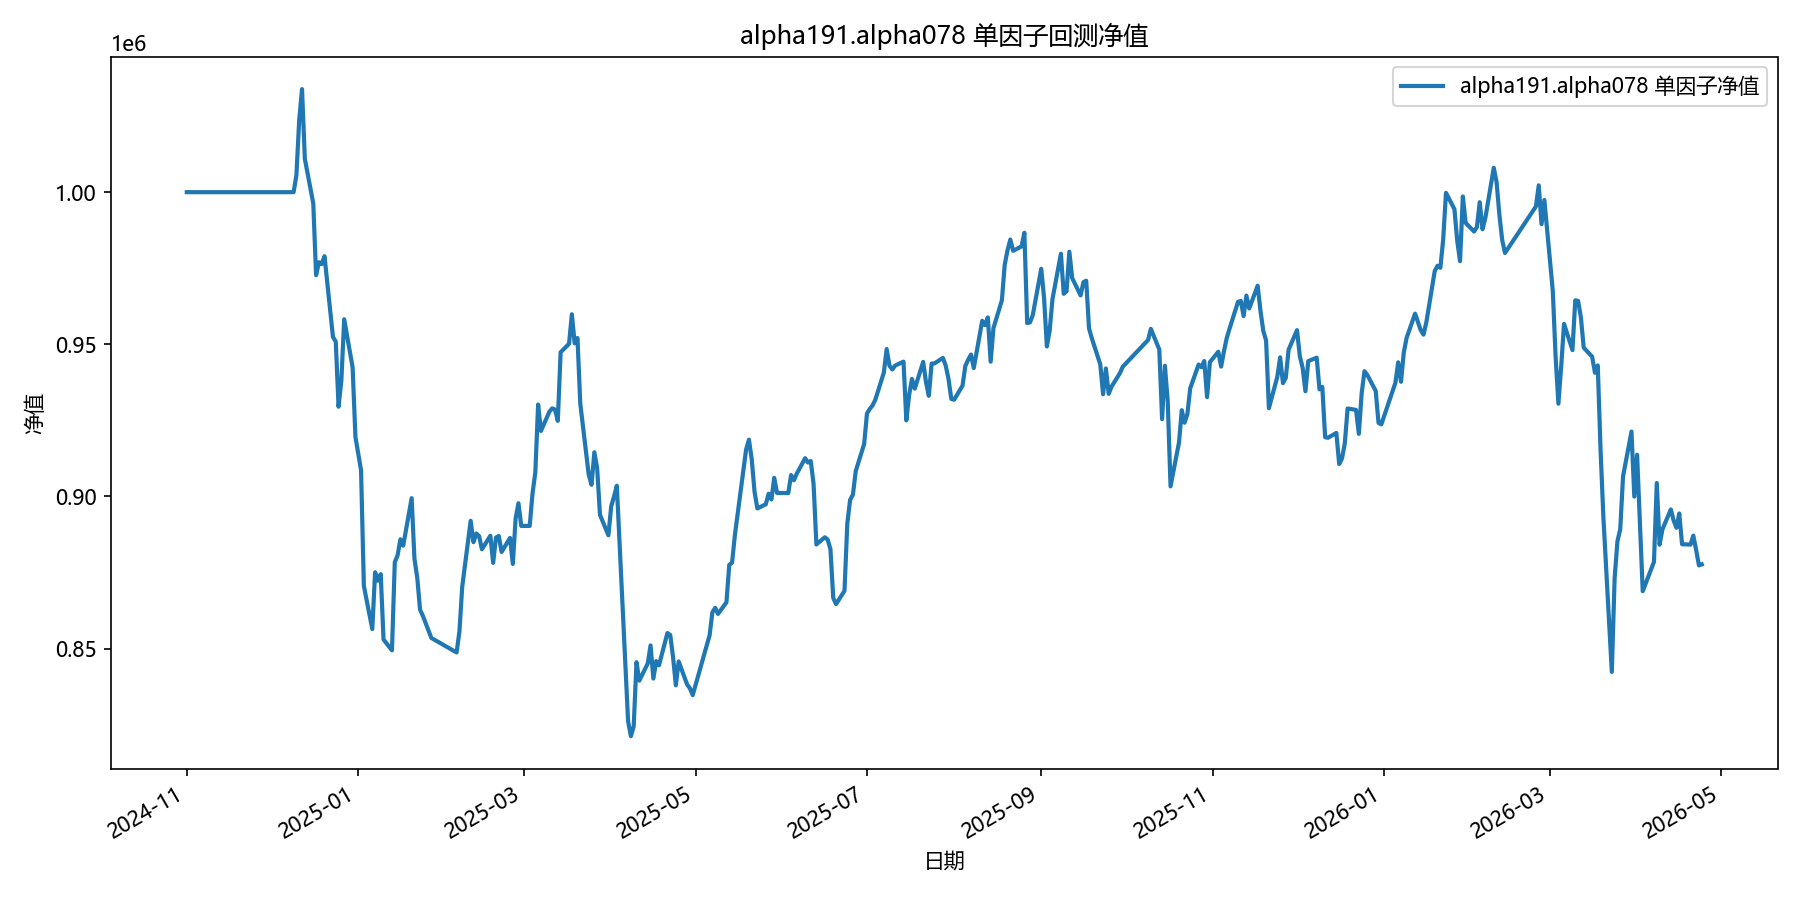

Source data for this figure (header and first rows):
date, equity
2024-11-01, 1000000
2024-11-04, 1000000
2024-11-05, 1000000
2024-11-06, 1000000
2024-11-07, 1000000
2024-11-08, 1000000
2024-11-11, 1000000
2024-11-12, 1000000
2024-11-13, 1000000
2024-11-14, 1000000
2024-11-15, 1000000
2024-11-18, 1000000
2024-11-19, 1000000
2024-11-20, 1000000
2024-11-21, 1000000
2024-11-22, 1000000
2024-11-25, 1000000
2024-11-26, 1000000
2024-11-27, 1000000
2024-11-28, 1000000
2024-11-29, 1000000
2024-12-02, 1000000
2024-12-03, 1000000
2024-12-04, 1000000
2024-12-05, 1000000
2024-12-06, 1000000
2024-12-09, 1000000
2024-12-10, 1005556
2024-12-11, 1023744
2024-12-12, 1033861
2024-12-13, 1010940
2024-12-16, 996282
2024-12-17, 972712
2024-12-18, 976979
2024-12-19, 976381
2024-12-20, 978959
2024-12-23, 952449
2024-12-24, 950882
2024-12-25, 929510
2024-12-26, 938205
2024-12-27, 958230
2024-12-30, 942411
2024-12-31, 919573
2025-01-02, 908597
2025-01-03, 870610
2025-01-06, 856431
2025-01-07, 875096
2025-01-08, 872328
2025-01-09, 874493
2025-01-10, 852995
2025-01-13, 849446
2025-01-14, 878358
2025-01-15, 880671
2025-01-16, 885925
2025-01-17, 883850
2025-01-20, 899450
2025-01-21, 879536
2025-01-22, 873291
2025-01-23, 862749
2025-01-24, 860771
... 299 more rows
